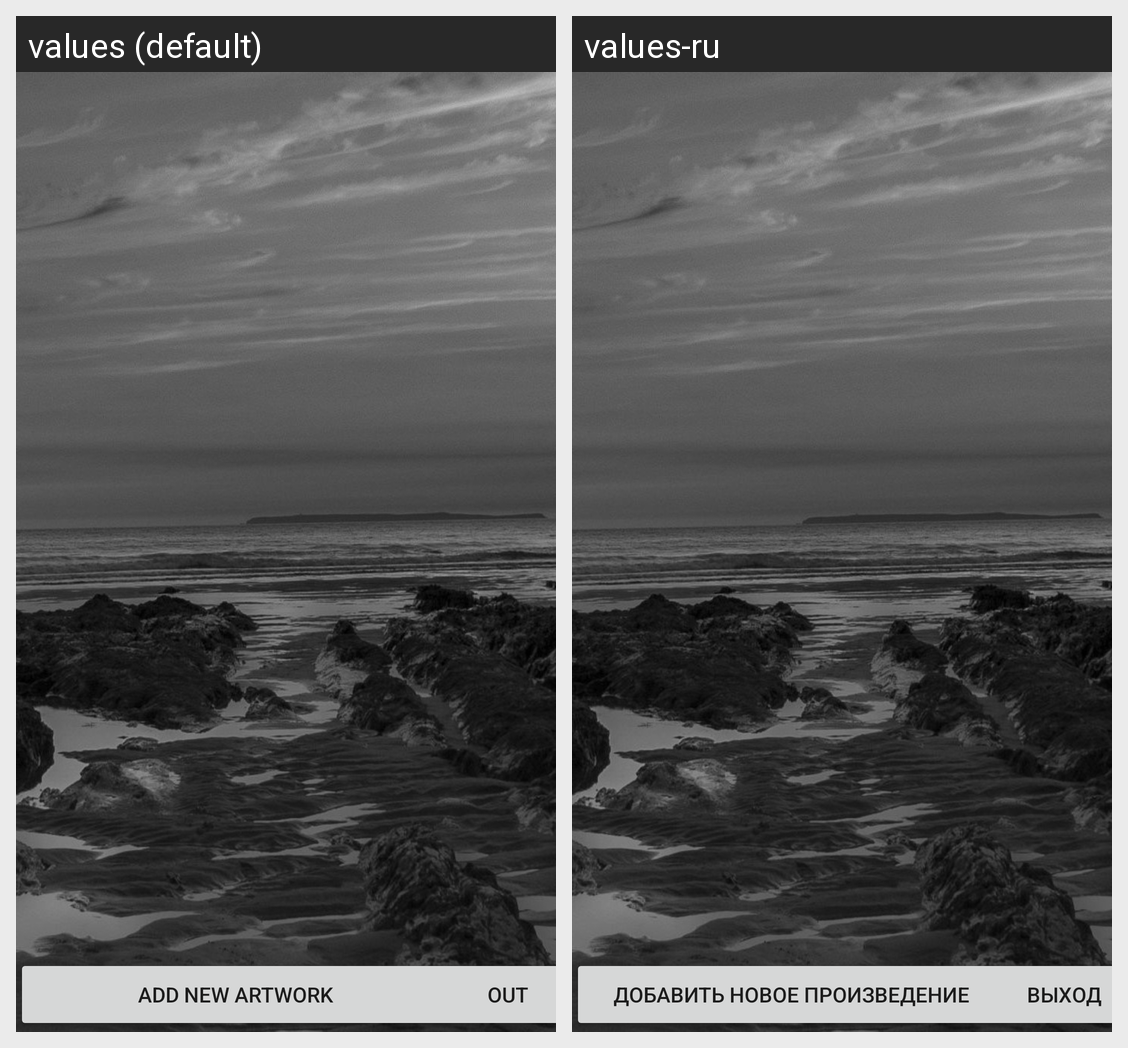

The Android screen above is rendered under two locales of the same app. Produce the string resources it draws, with the default and per-locale values.
Android screen res/layout/activity_read.xml rendered under 2 locales, left to right: values (default), values-ru. Device: Nexus 5 (rendered at 1080×1920; each locale shown at half size, 540×960, under a caption strip naming it); theme Theme.GriffoAssistant.
Strings drawn on this screen, with the default value and each locale's value (text and hints the layout hard-codes, and strings that could not be matched under every locale, appear in the picture but are not listed):

add_art
  values: Add new artwork
  values-ru: Добавить новое произведение

out
  values: Out
  values-ru: Выход
